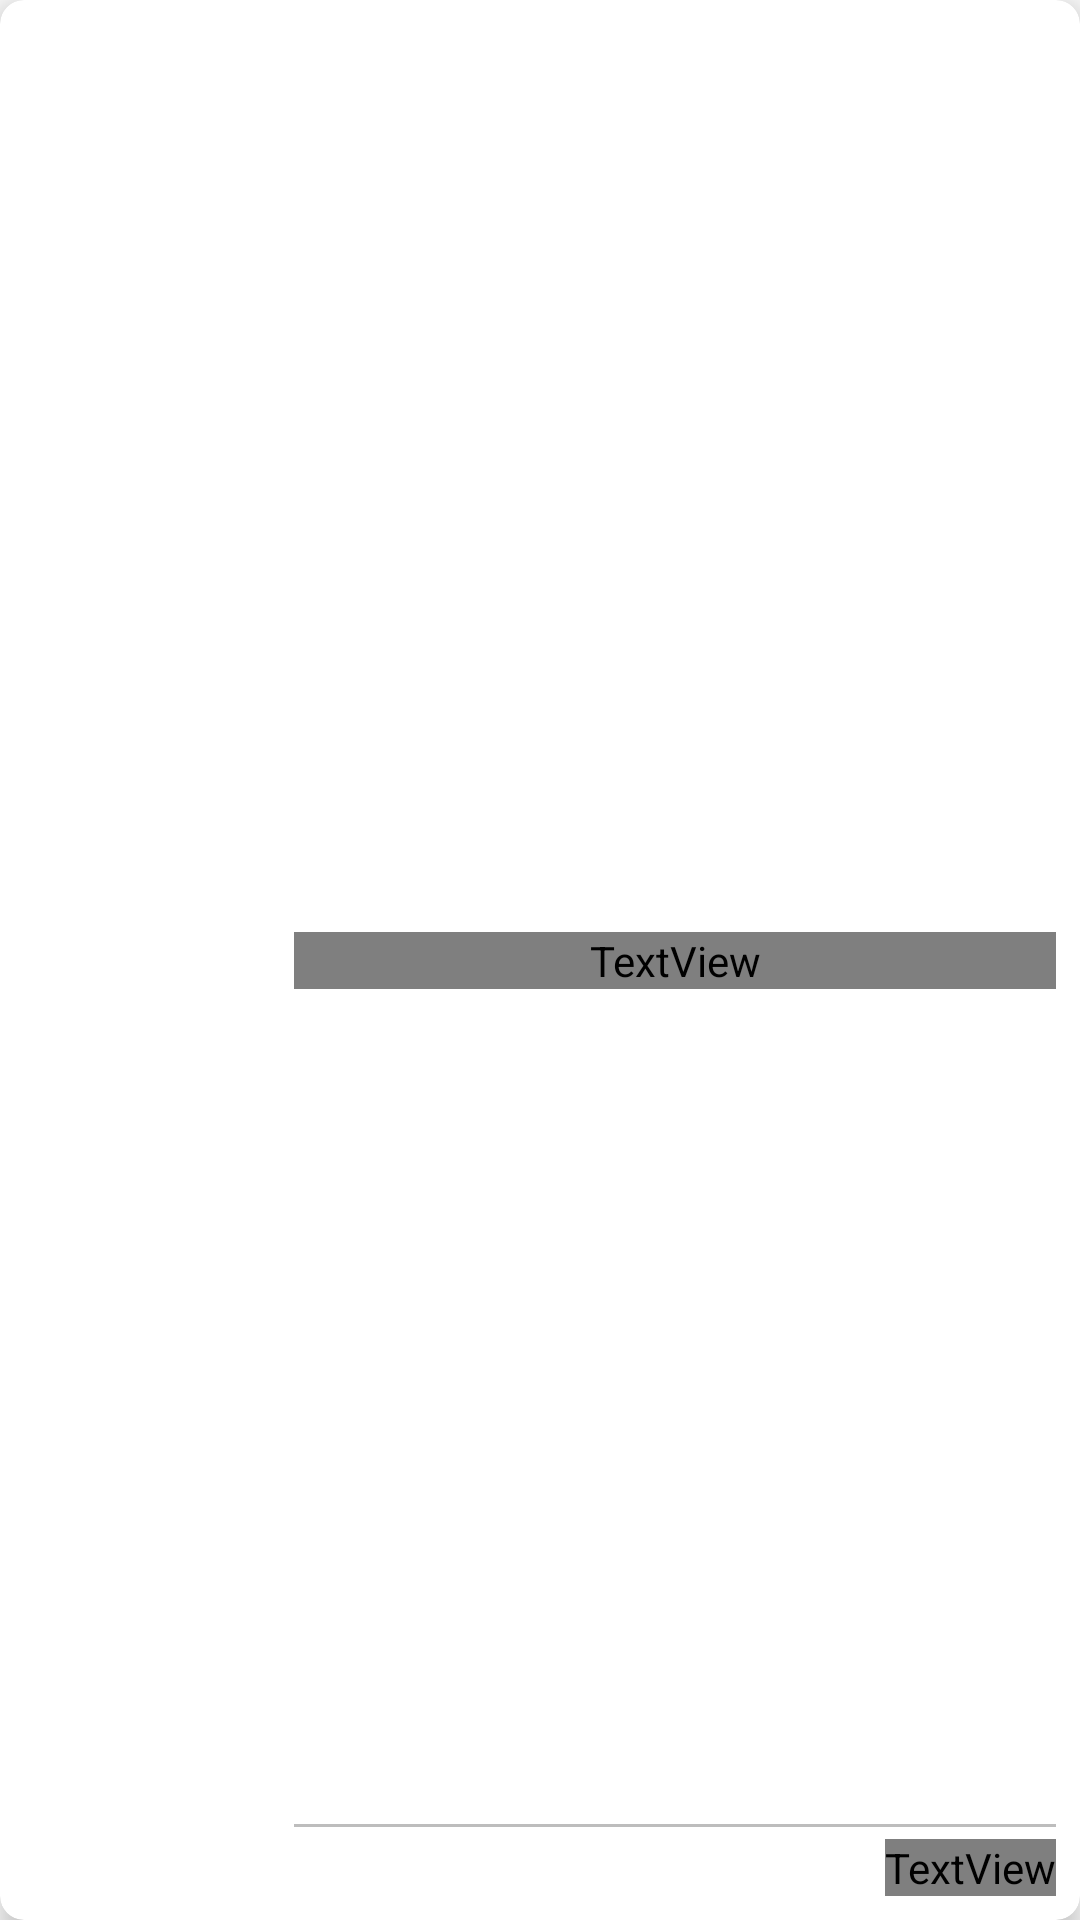

The Android layout XML behind this screen, and the referenced resources:
<!-- AndroidManifest.xml: application theme AppTheme -->
<!-- res/layout/cardview_product.xml -->
<?xml version="1.0" encoding="utf-8"?>
<layout xmlns:android="http://schemas.android.com/apk/res/android"
    xmlns:app="http://schemas.android.com/apk/res-auto"
    xmlns:tools="http://schemas.android.com/tools">

    <data>
        <variable
            name="product"
            type="com.yovanydev.entities.product.model.Product" />
    </data>

    <androidx.cardview.widget.CardView
        android:layout_width="match_parent"
        android:layout_height="100dp"
        android:layout_margin="@dimen/cardview_margin_16"
        app:cardCornerRadius="@dimen/cardview_corner_radius_8"
        app:cardElevation="@dimen/cardview_elevation_5">

        <androidx.constraintlayout.widget.ConstraintLayout
            android:layout_width="match_parent"
            android:layout_height="match_parent">

            <ImageView
                android:id="@+id/imageView3"
                android:layout_width="0dp"
                android:layout_height="0dp"
                android:layout_marginStart="8dp"
                android:layout_marginLeft="8dp"
                android:layout_marginTop="8dp"
                android:layout_marginEnd="8dp"
                android:layout_marginRight="8dp"
                android:layout_marginBottom="8dp"
                app:layout_constraintBottom_toBottomOf="parent"
                app:layout_constraintEnd_toStartOf="@+id/guideline9"
                app:layout_constraintStart_toStartOf="parent"
                app:layout_constraintTop_toTopOf="parent"
                app:srcCompat="@drawable/ic_product" />

            <androidx.constraintlayout.widget.Guideline
                android:id="@+id/guideline9"
                android:layout_width="wrap_content"
                android:layout_height="wrap_content"
                android:orientation="vertical"
                app:layout_constraintGuide_percent="0.25" />

            <TextView
                android:id="@+id/tvProductName"
                android:text="@{product.name}"
                android:layout_width="0dp"
                android:layout_height="wrap_content"
                android:layout_marginStart="8dp"
                android:layout_marginLeft="8dp"
                android:layout_marginTop="8dp"
                android:layout_marginEnd="8dp"
                android:layout_marginRight="8dp"
                android:layout_marginBottom="8dp"
                android:fontFamily="@font/helveticaneueltstd_mdcn"
                android:textAppearance="@style/TextAppearance.AppCompat.Large"
                app:layout_constraintBottom_toBottomOf="parent"
                app:layout_constraintEnd_toEndOf="parent"
                app:layout_constraintStart_toStartOf="@+id/guideline9"
                app:layout_constraintTop_toTopOf="parent"
                tools:text="Vidrio reflectivo" />

            <TextView
                android:id="@+id/tvProductTotalValue"
                android:text="@{Float.toString(product.totalValue)}"
                android:layout_width="wrap_content"
                android:layout_height="wrap_content"
                android:layout_marginEnd="8dp"
                android:layout_marginRight="8dp"
                android:layout_marginBottom="8dp"
                android:drawableStart="@drawable/ic_money"
                android:drawableLeft="@drawable/ic_money"
                android:fontFamily="@font/helveticaneue_bold"
                android:textAppearance="@style/TextAppearance.AppCompat.Small"
                app:layout_constraintBottom_toBottomOf="parent"
                app:layout_constraintEnd_toEndOf="parent"
                tools:text="120.000" />

            <View
                android:id="@+id/divider"
                android:layout_width="0dp"
                android:layout_height="1dp"
                android:layout_marginStart="8dp"
                android:layout_marginLeft="8dp"
                android:layout_marginBottom="4dp"
                android:background="@color/colorDivider"
                app:layout_constraintBottom_toTopOf="@+id/tvProductTotalValue"
                app:layout_constraintEnd_toEndOf="@+id/tvProductTotalValue"
                app:layout_constraintStart_toStartOf="@+id/guideline9" />
        </androidx.constraintlayout.widget.ConstraintLayout>
    </androidx.cardview.widget.CardView>
</layout>
<!-- resources referenced by this layout -->
<resources>
  <color name="colorDivider">#BDBDBD</color>
  <dimen name="cardview_corner_radius_8">8dp</dimen>
  <dimen name="cardview_elevation_5">5dp</dimen>
  <dimen name="cardview_margin_16">16dp</dimen>
  <!-- drawable ic_money (drawable) -->
  <vector xmlns:android="http://schemas.android.com/apk/res/android"
          android:width="18dp"
          android:height="18dp"
          android:viewportWidth="24.0"
          android:viewportHeight="24.0">
      <path
          android:fillColor="#757575"
          android:pathData="M11.8,10.9c-2.27,-0.59 -3,-1.2 -3,-2.15 0,-1.09 1.01,-1.85 2.7,-1.85 1.78,0 2.44,0.85 2.5,2.1h2.21c-0.07,-1.72 -1.12,-3.3 -3.21,-3.81V3h-3v2.16c-1.94,0.42 -3.5,1.68 -3.5,3.61 0,2.31 1.91,3.46 4.7,4.13 2.5,0.6 3,1.48 3,2.41 0,0.69 -0.49,1.79 -2.7,1.79 -2.06,0 -2.87,-0.92 -2.98,-2.1h-2.2c0.12,2.19 1.76,3.42 3.68,3.83V21h3v-2.15c1.95,-0.37 3.5,-1.5 3.5,-3.55 0,-2.84 -2.43,-3.81 -4.7,-4.4z"/>
  </vector>
  <!-- drawable ic_product (drawable) -->
  <vector android:height="48dp" android:viewportHeight="24.0"
      android:viewportWidth="24.0" android:width="48dp" xmlns:android="http://schemas.android.com/apk/res/android">
      <path android:fillColor="#FF000000" android:pathData="M11.99,18.54l-7.37,-5.73L3,14.07l9,7 9,-7 -1.63,-1.27 -7.38,5.74zM12,16l7.36,-5.73L21,9l-9,-7 -9,7 1.63,1.27L12,16z"/>
  </vector>
  <style name="AppTheme" parent="Theme.AppCompat.Light.NoActionBar">
          
          <item name="colorPrimary">@color/colorPrimary</item>
          <item name="colorPrimaryDark">@color/colorPrimaryDark</item>
          <item name="colorAccent">@color/colorAccent</item>
      </style>
  <color name="colorPrimary">#673ab7</color>
  <color name="colorPrimaryDark">#512da8</color>
  <color name="colorAccent">#4caf50</color>
</resources>
